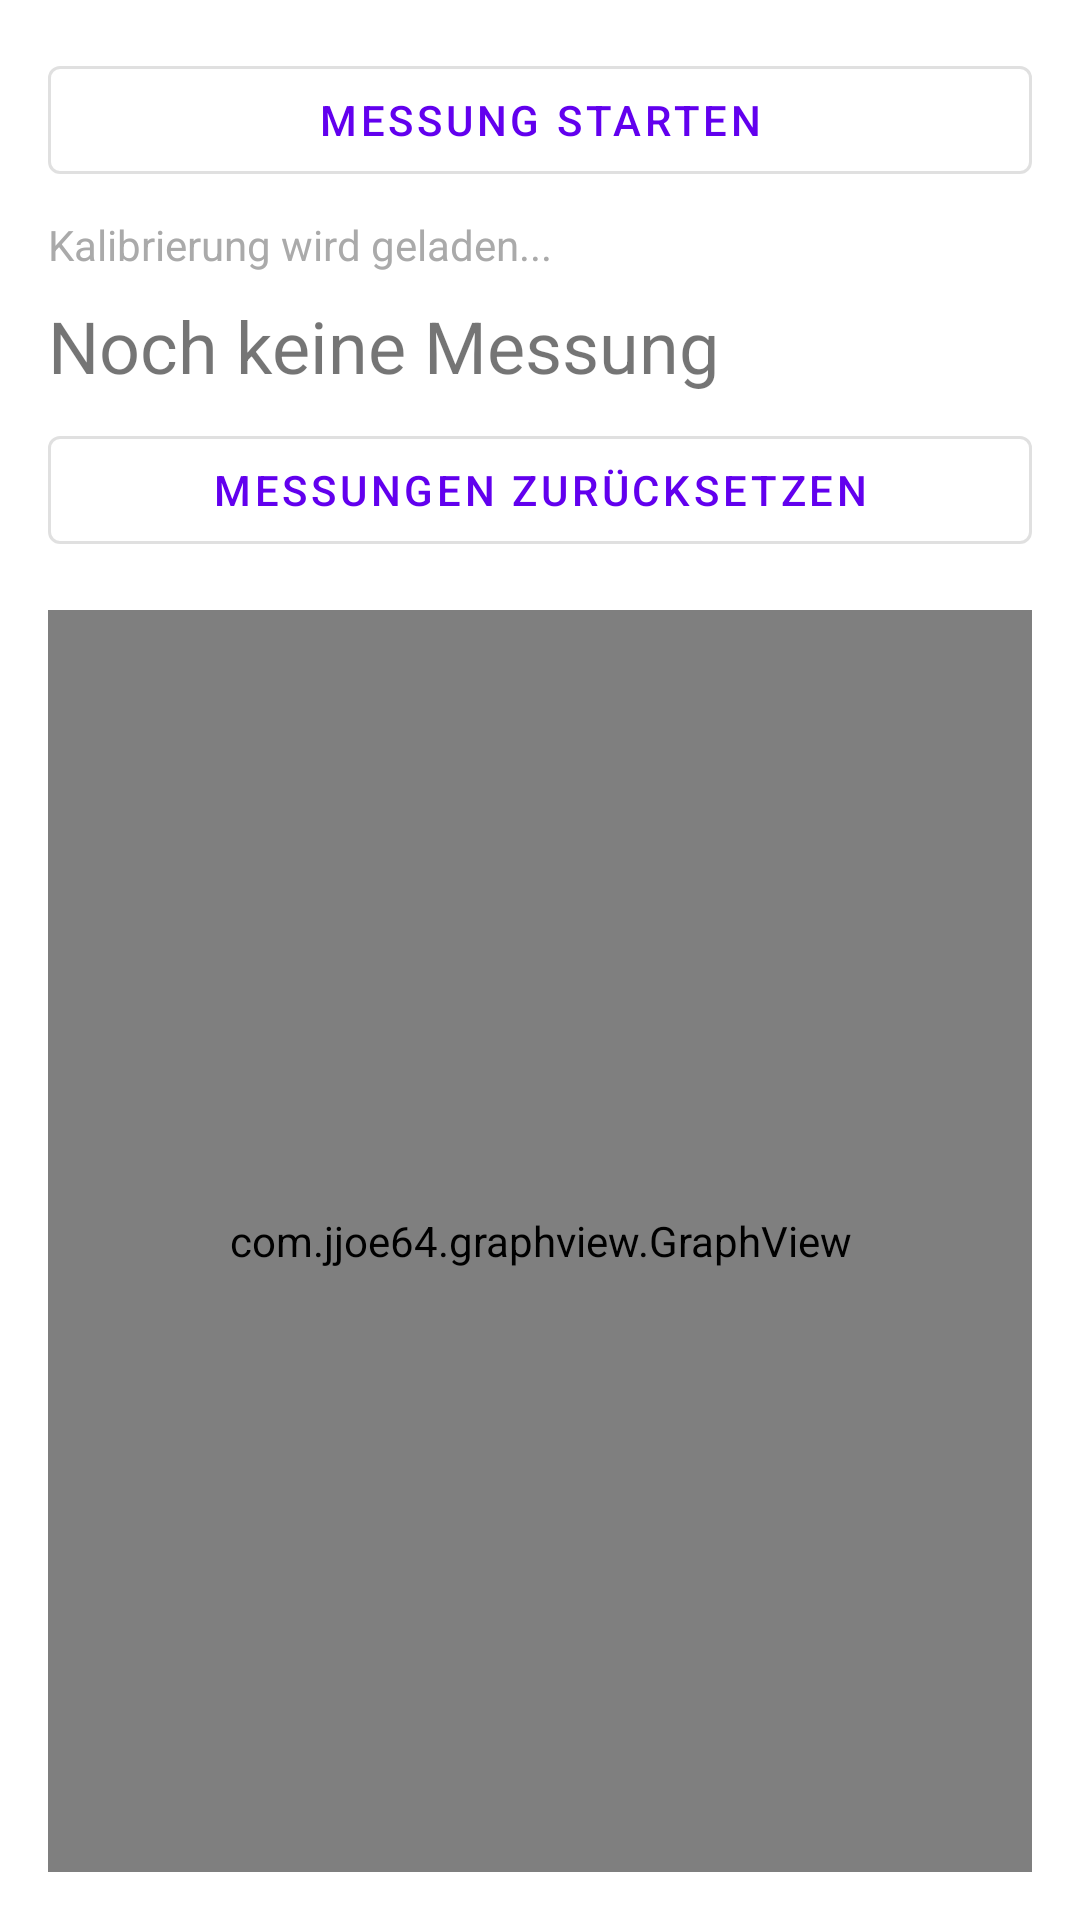

Write the Android layout XML for this screen, with the resource values it uses.
<!-- AndroidManifest.xml: application theme Theme.ReifendruckApp2 -->
<!-- res/layout/fragment_measurement.xml -->
<?xml version="1.0" encoding="utf-8"?>
<LinearLayout xmlns:android="http://schemas.android.com/apk/res/android"
    xmlns:app="http://schemas.android.com/apk/res-auto"
    android:orientation="vertical"
    android:layout_width="match_parent"
    android:layout_height="match_parent"
    android:padding="16dp">

    
    <com.google.android.material.button.MaterialButton
        android:id="@+id/buttonStartMeasurement"
        android:layout_width="match_parent"
        android:layout_height="wrap_content"
        android:text="Messung starten"
        style="@style/Widget.MaterialComponents.Button.OutlinedButton"
        android:layout_marginBottom="8dp" />

    <TextView
        android:id="@+id/textCalibrationInfo"
        android:layout_width="wrap_content"
        android:layout_height="wrap_content"
        android:text="Kalibrierung wird geladen..."
        android:textSize="14sp"
        android:textColor="@android:color/darker_gray"
        android:layout_marginBottom="8dp" />

    <TextView
        android:id="@+id/textResult"
        android:layout_width="wrap_content"
        android:layout_height="wrap_content"
        android:text="Noch keine Messung"
        android:textSize="24sp"
        android:layout_marginBottom="8dp" />

    <com.google.android.material.button.MaterialButton
        android:id="@+id/buttonResetMeasurements"
        android:layout_width="match_parent"
        android:layout_height="wrap_content"
        android:text="Messungen zurücksetzen"
        style="@style/Widget.MaterialComponents.Button.OutlinedButton"
        android:layout_marginBottom="8dp" />

    
    <com.jjoe64.graphview.GraphView
        android:id="@+id/graph"
        android:layout_width="match_parent"
        android:layout_height="0dp"
        android:layout_weight="1"
        android:layout_marginTop="8dp" />
</LinearLayout>
<!-- resources referenced by this layout -->
<resources>
  <style name="Theme.ReifendruckApp2" parent="Theme.MaterialComponents.DayNight.NoActionBar" />
</resources>
